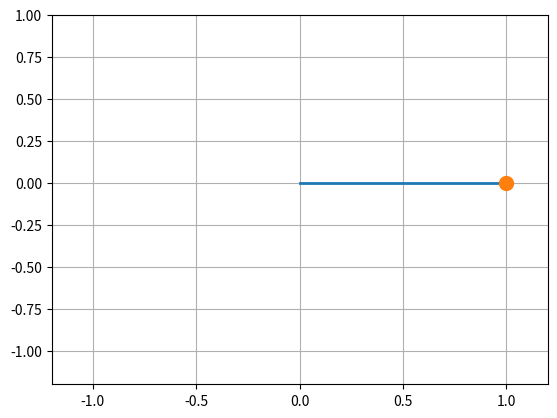

Reproduce this figure in Python.
# https://en.wikipedia.org/wiki/Pendulum
import numpy as np
import matplotlib.pyplot as plt
from matplotlib.animation import FuncAnimation


def full_pendulum(g, L, theta, theta_velocity, time_step):
    """
    fungsi untuk menghitung persamaan pendulum.
    """
    theta_acceleration = -(g / L) * np.sin(theta)
    theta_velocity += time_step * theta_acceleration
    theta += time_step * theta_velocity
    return theta, theta_velocity


g = 9.8  # konstanta gravitasi
L = 1.0  # panjang tali


theta = [np.radians(90)]
theta_velocity = 0
time_step = 20 / 300


time_stap = np.linspace(0, 20, 300)
"""
Looping untuk memasukkan setiap angka.
"""
for _ in time_stap:
    theta_new, theta_velocity = full_pendulum(g, L, theta[-1],
                                              theta_velocity, time_step)
    theta.append(theta_new)

# persamaan proyeksi panjang tali
x = L * np.sin(theta)
y = -L * np.cos(theta)

fig, axis = plt.subplots()

# batas sumbu x dan y
axis.set_xlim(-L - 0.2 , L + 0.2)
axis.set_ylim(-L - 0.2 , L)

plt.grid()

# benda yang akan bergerak
rod_line, = axis.plot([], [], lw=2)
mass_point, = axis.plot([], [], marker='o', markersize=10)
trace, = axis.plot([], [], '-', lw=1, alpha=0.6)


def animate(frame):
    """
    Fungsi ini berguna untuk mengambil setiap hasil hitungan
    dan menjadikan setiap hitungan frame.
    """
    rod_line.set_data([0, x[frame]], [0, y[frame]])
    mass_point.set_data([x[frame]], [y[frame]])
    trace.set_data(x[:frame], y[:frame])

    return rod_line, mass_point, trace


animation = FuncAnimation(
    fig=fig,
    func=animate,
    frames=len(time_stap),
    interval=25,
    blit=True
)

plt.show()
